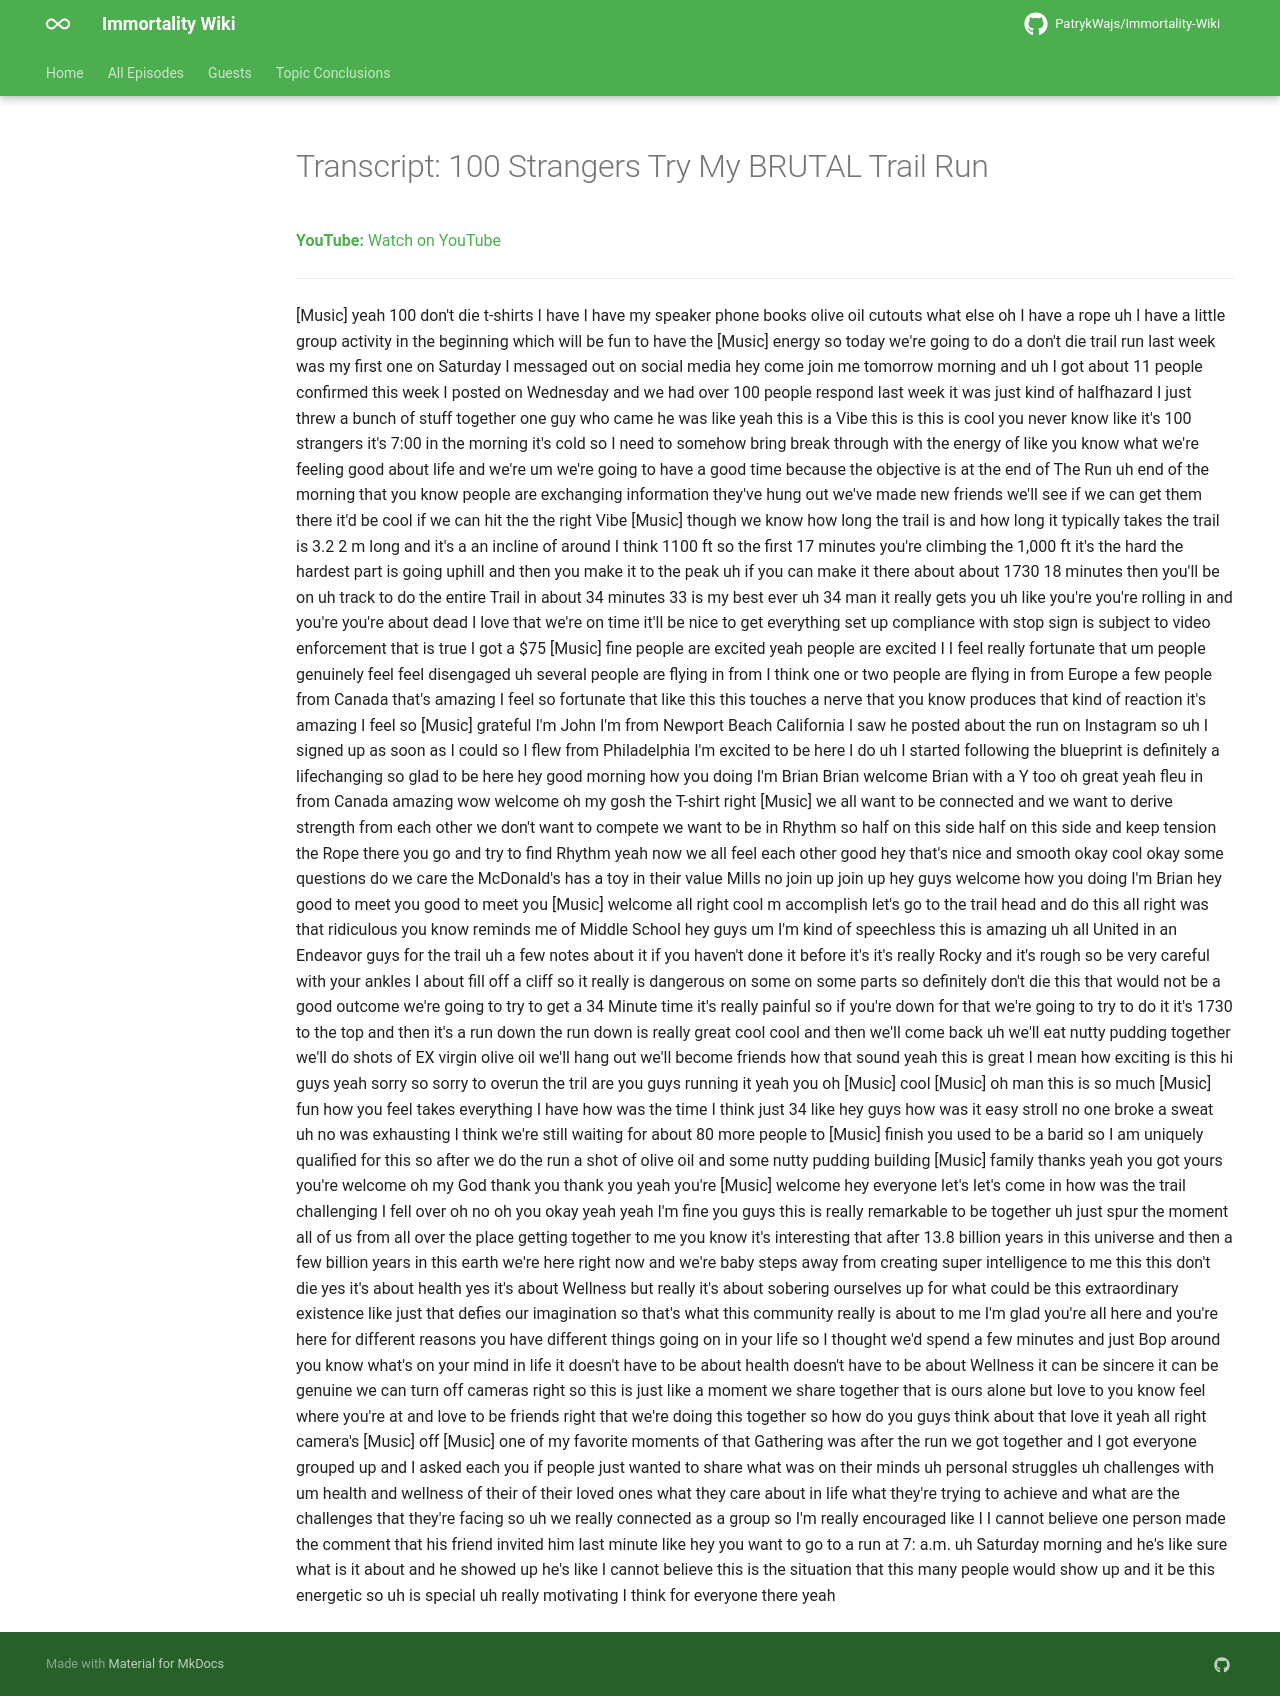

repository: PatrykWajs/Immortality-Wiki · page: Episodes/EP-26 - 100 Strangers Try My BRUTAL Trail Run/transcript/index.html · generator: mkdocs

---
title: "Transcript: 100 Strangers Try My BRUTAL Trail Run"
search:
  exclude: true
---

# Transcript: 100 Strangers Try My BRUTAL Trail Run

**YouTube:** [Watch on YouTube](https://www.youtube.com/watch?v=H857RnW-I_g)

---

[Music] yeah 100 don't die t-shirts I have I have my speaker phone books olive oil cutouts what else oh I have a rope uh I have a little group activity in the beginning which will be fun to have the [Music] energy so today we're going to do a don't die trail run last week was my first one on Saturday I messaged out on social media hey come join me tomorrow morning and uh I got about 11 people confirmed this week I posted on Wednesday and we had over 100 people respond last week it was just kind of halfhazard I just threw a bunch of stuff together one guy who came he was like yeah this is a Vibe this is this is cool you never know like it's 100 strangers it's 7:00 in the morning it's cold so I need to somehow bring break through with the energy of like you know what we're feeling good about life and we're um we're going to have a good time because the objective is at the end of The Run uh end of the morning that you know people are exchanging information they've hung out we've made new friends we'll see if we can get them there it'd be cool if we can hit the the right Vibe [Music] though we know how long the trail is and how long it typically takes the trail is 3.2 2 m long and it's a an incline of around I think 1100 ft so the first 17 minutes you're climbing the 1,000 ft it's the hard the hardest part is going uphill and then you make it to the peak uh if you can make it there about about 1730 18 minutes then you'll be on uh track to do the entire Trail in about 34 minutes 33 is my best ever uh 34 man it really gets you uh like you're you're rolling in and you're you're about dead I love that we're on time it'll be nice to get everything set up compliance with stop sign is subject to video enforcement that is true I got a $75 [Music] fine people are excited yeah people are excited I I feel really fortunate that um people genuinely feel feel disengaged uh several people are flying in from I think one or two people are flying in from Europe a few people from Canada that's amazing I feel so fortunate that like this this touches a nerve that you know produces that kind of reaction it's amazing I feel so [Music] grateful I'm John I'm from Newport Beach California I saw he posted about the run on Instagram so uh I signed up as soon as I could so I flew from Philadelphia I'm excited to be here I do uh I started following the blueprint is definitely a lifechanging so glad to be here hey good morning how you doing I'm Brian Brian welcome Brian with a Y too oh great yeah fleu in from Canada amazing wow welcome oh my gosh the T-shirt right [Music] we all want to be connected and we want to derive strength from each other we don't want to compete we want to be in Rhythm so half on this side half on this side and keep tension the Rope there you go and try to find Rhythm yeah now we all feel each other good hey that's nice and smooth okay cool okay some questions do we care the McDonald's has a toy in their value Mills no join up join up hey guys welcome how you doing I'm Brian hey good to meet you good to meet you [Music] welcome all right cool m accomplish let's go to the trail head and do this all right was that ridiculous you know reminds me of Middle School hey guys um I'm kind of speechless this is amazing uh all United in an Endeavor guys for the trail uh a few notes about it if you haven't done it before it's it's really Rocky and it's rough so be very careful with your ankles I about fill off a cliff so it really is dangerous on some on some parts so definitely don't die this that would not be a good outcome we're going to try to get a 34 Minute time it's really painful so if you're down for that we're going to try to do it it's 1730 to the top and then it's a run down the run down is really great cool cool and then we'll come back uh we'll eat nutty pudding together we'll do shots of EX virgin olive oil we'll hang out we'll become friends how that sound yeah this is great I mean how exciting is this hi guys yeah sorry so sorry to overun the tril are you guys running it yeah you oh [Music] cool [Music] oh man this is so much [Music] fun how you feel takes everything I have how was the time I think just 34 like hey guys how was it easy stroll no one broke a sweat uh no was exhausting I think we're still waiting for about 80 more people to [Music] finish you used to be a barid so I am uniquely qualified for this so after we do the run a shot of olive oil and some nutty pudding building [Music] family thanks yeah you got yours you're welcome oh my God thank you thank you yeah you're [Music] welcome hey everyone let's let's come in how was the trail challenging I fell over oh no oh you okay yeah yeah I'm fine you guys this is really remarkable to be together uh just spur the moment all of us from all over the place getting together to me you know it's interesting that after 13.8 billion years in this universe and then a few billion years in this earth we're here right now and we're baby steps away from creating super intelligence to me this this don't die yes it's about health yes it's about Wellness but really it's about sobering ourselves up for what could be this extraordinary existence like just that defies our imagination so that's what this community really is about to me I'm glad you're all here and you're here for different reasons you have different things going on in your life so I thought we'd spend a few minutes and just Bop around you know what's on your mind in life it doesn't have to be about health doesn't have to be about Wellness it can be sincere it can be genuine we can turn off cameras right so this is just like a moment we share together that is ours alone but love to you know feel where you're at and love to be friends right that we're doing this together so how do you guys think about that love it yeah all right camera's [Music] off [Music] one of my favorite moments of that Gathering was after the run we got together and I got everyone grouped up and I asked each you if people just wanted to share what was on their minds uh personal struggles uh challenges with um health and wellness of their of their loved ones what they care about in life what they're trying to achieve and what are the challenges that they're facing so uh we really connected as a group so I'm really encouraged like I I cannot believe one person made the comment that his friend invited him last minute like hey you want to go to a run at 7: a.m. uh Saturday morning and he's like sure what is it about and he showed up he's like I cannot believe this is the situation that this many people would show up and it be this energetic so uh is special uh really motivating I think for everyone there yeah
